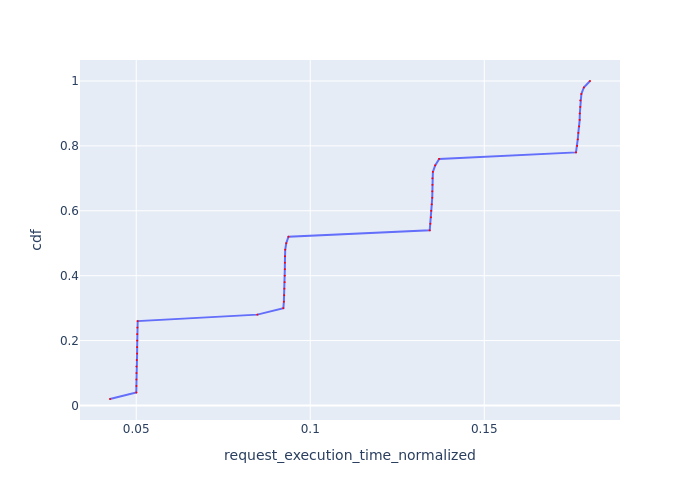

Source data for this figure (header and first rows):
Request Id, request_execution_time_normalized, cdf
0_48, 0.04246, 0.02
0_8, 0.05002, 0.04
0_12, 0.05004, 0.06
0_20, 0.05005, 0.08
0_24, 0.05006, 0.1
0_16, 0.05007, 0.12
0_32, 0.05014, 0.14
0_44, 0.05025, 0.16
0_28, 0.05027, 0.18
0_40, 0.0503, 0.2
0_4, 0.0503, 0.22
0_36, 0.05034, 0.24
0_0, 0.05041, 0.26
0_49, 0.08481, 0.28
0_33, 0.09228, 0.3
0_29, 0.09242, 0.32
0_25, 0.09251, 0.34
0_21, 0.09257, 0.36
0_41, 0.09264, 0.38
0_9, 0.09268, 0.4
0_13, 0.0927, 0.42
0_45, 0.09272, 0.44
0_1, 0.09274, 0.46
0_17, 0.0928, 0.48
0_37, 0.09311, 0.5
0_5, 0.09374, 0.52
0_34, 0.1343, 0.54
0_30, 0.1345, 0.56
0_26, 0.1347, 0.58
0_22, 0.1348, 0.6
0_42, 0.1349, 0.62
0_14, 0.1351, 0.64
0_2, 0.1351, 0.66
0_46, 0.1351, 0.68
0_10, 0.1351, 0.7
0_18, 0.1352, 0.72
0_38, 0.1359, 0.74
0_6, 0.137, 0.76
0_35, 0.1764, 0.78
0_31, 0.1767, 0.8
0_27, 0.1769, 0.82
0_23, 0.177, 0.84
0_43, 0.1773, 0.86
0_3, 0.1774, 0.88
0_47, 0.1775, 0.9
0_15, 0.1776, 0.92
0_11, 0.1776, 0.94
0_19, 0.1779, 0.96
0_39, 0.1786, 0.98
0_7, 0.1804, 1.0
